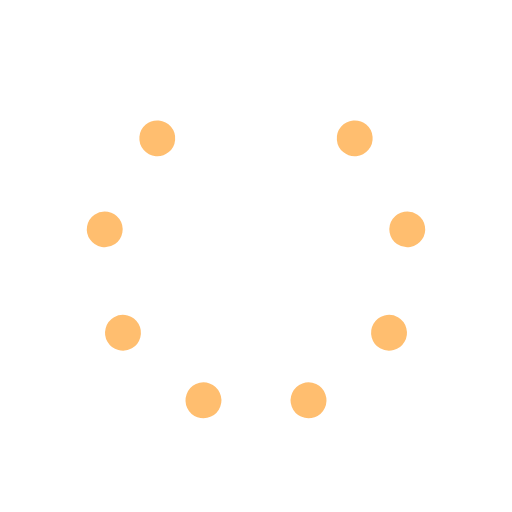
t = 0.00 s
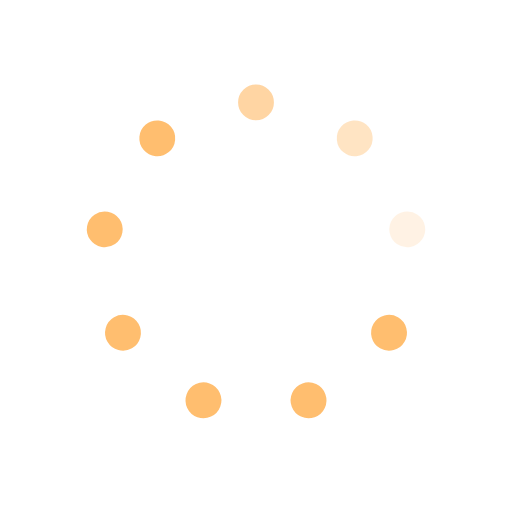
t = 0.32 s
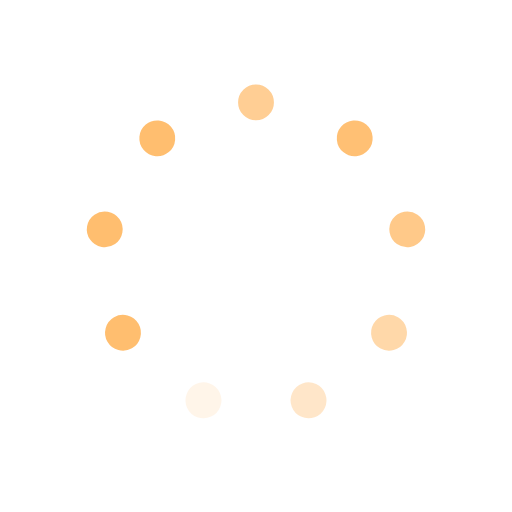
t = 0.63 s
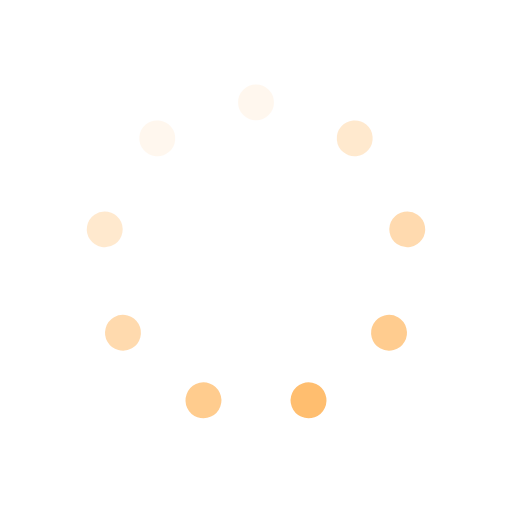
t = 0.95 s
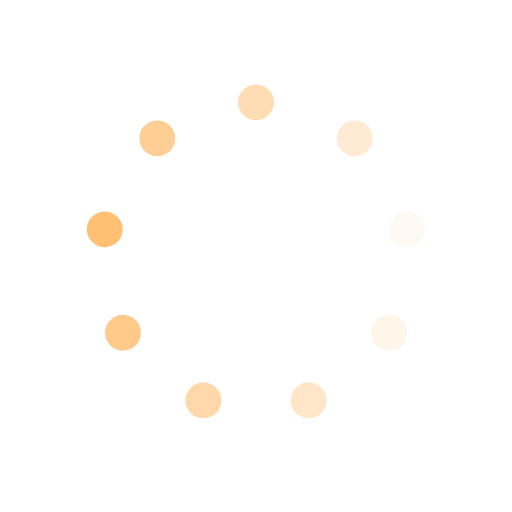
t = 1.26 s
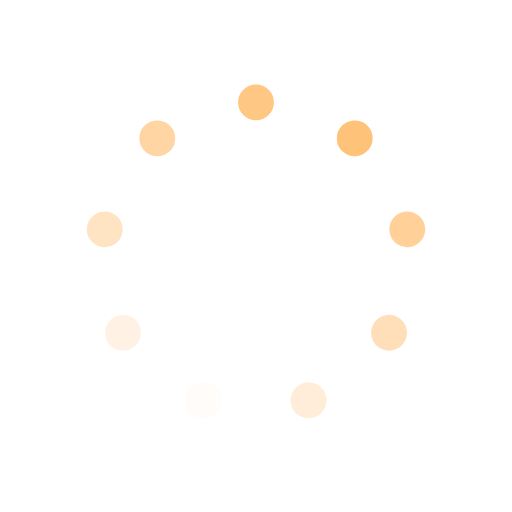
t = 1.57 s

The animated SVG that drew these frames (rendered in a browser with its animation timeline set to each time). Animation: 9 SMIL elements (animate=9); one cycle of 1.89 s, repeats indefinitely.

<svg id="spinnerLoaderRef" xmlns="http://www.w3.org/2000/svg" xmlns:xlink="http://www.w3.org/1999/xlink" viewBox="0 0 100 100" width="100" height="100" overflow="visible" fill="#ffbe6f" stroke="#ffffff" class="single-loader" style=""><defs> <circle id="spinner" r="4" cx="50" cy="50" transform="translate(0 -30)"/>    </defs> <use xlink:href="#spinner" xmlns:xlink="http://www.w3.org/1999/xlink" transform="rotate(0 50 50)"><animate attributeName="opacity" values="0;1;0" dur="1s" begin="0s" repeatCount="indefinite"/>    </use><use xlink:href="#spinner" xmlns:xlink="http://www.w3.org/1999/xlink" transform="rotate(40 50 50)"><animate attributeName="opacity" values="0;1;0" dur="1s" begin="0.1111111111111111s" repeatCount="indefinite"/>    </use><use xlink:href="#spinner" xmlns:xlink="http://www.w3.org/1999/xlink" transform="rotate(80 50 50)"><animate attributeName="opacity" values="0;1;0" dur="1s" begin="0.2222222222222222s" repeatCount="indefinite"/>    </use><use xlink:href="#spinner" xmlns:xlink="http://www.w3.org/1999/xlink" transform="rotate(120 50 50)"><animate attributeName="opacity" values="0;1;0" dur="1s" begin="0.3333333333333333s" repeatCount="indefinite"/>    </use><use xlink:href="#spinner" xmlns:xlink="http://www.w3.org/1999/xlink" transform="rotate(160 50 50)"><animate attributeName="opacity" values="0;1;0" dur="1s" begin="0.4444444444444444s" repeatCount="indefinite"/>    </use><use xlink:href="#spinner" xmlns:xlink="http://www.w3.org/1999/xlink" transform="rotate(200 50 50)"><animate attributeName="opacity" values="0;1;0" dur="1s" begin="0.5555555555555556s" repeatCount="indefinite"/>    </use><use xlink:href="#spinner" xmlns:xlink="http://www.w3.org/1999/xlink" transform="rotate(240 50 50)"><animate attributeName="opacity" values="0;1;0" dur="1s" begin="0.6666666666666666s" repeatCount="indefinite"/>    </use><use xlink:href="#spinner" xmlns:xlink="http://www.w3.org/1999/xlink" transform="rotate(280 50 50)"><animate attributeName="opacity" values="0;1;0" dur="1s" begin="0.7777777777777778s" repeatCount="indefinite"/>    </use><use xlink:href="#spinner" xmlns:xlink="http://www.w3.org/1999/xlink" transform="rotate(320 50 50)"><animate attributeName="opacity" values="0;1;0" dur="1s" begin="0.8888888888888888s" repeatCount="indefinite"/>    </use> </svg>
